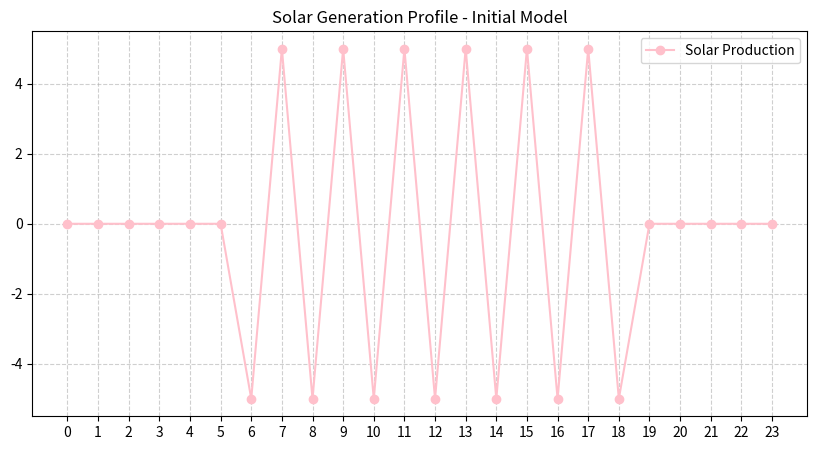

This figure's Python source:
import numpy as np
import matplotlib.pyplot as plt

# ---Constants---
# *** NOT REAL VALUES ***

SOLAR_CAPACITY_KW = 5.0 # Max Power of solar panels
SUNRISE_HOUR = 6 # Time the sun rises
SUNSET_HOUR = 18 # Time the sun sets

# ---Creating Time-Line---
# Hour Resolution (24 Dots)

hours = np.arange(0,24,1)
solar_production = []

for h in hours:
    if SUNRISE_HOUR <= h <= SUNSET_HOUR:
        #Power calculation based on half sin period
        day_length = SUNSET_HOUR - SUNRISE_HOUR
        power = SOLAR_CAPACITY_KW * np.sin(np.pi * (h - SUNRISE_HOUR / day_length))
        solar_production.append(power)
    else:
        solar_production.append(0) # No Production in Night

        
# --- Plotting the Graph ---

plt.figure(figsize=(10, 5))
plt.plot(hours, solar_production, label='Solar Production', color='pink', marker='o')
plt.xticks(hours) #Presenting all hours on the axis
plt.grid(True, linestyle='--', alpha=0.6)
plt.legend()
plt.title("Solar Generation Profile - Initial Model")
plt.show()
